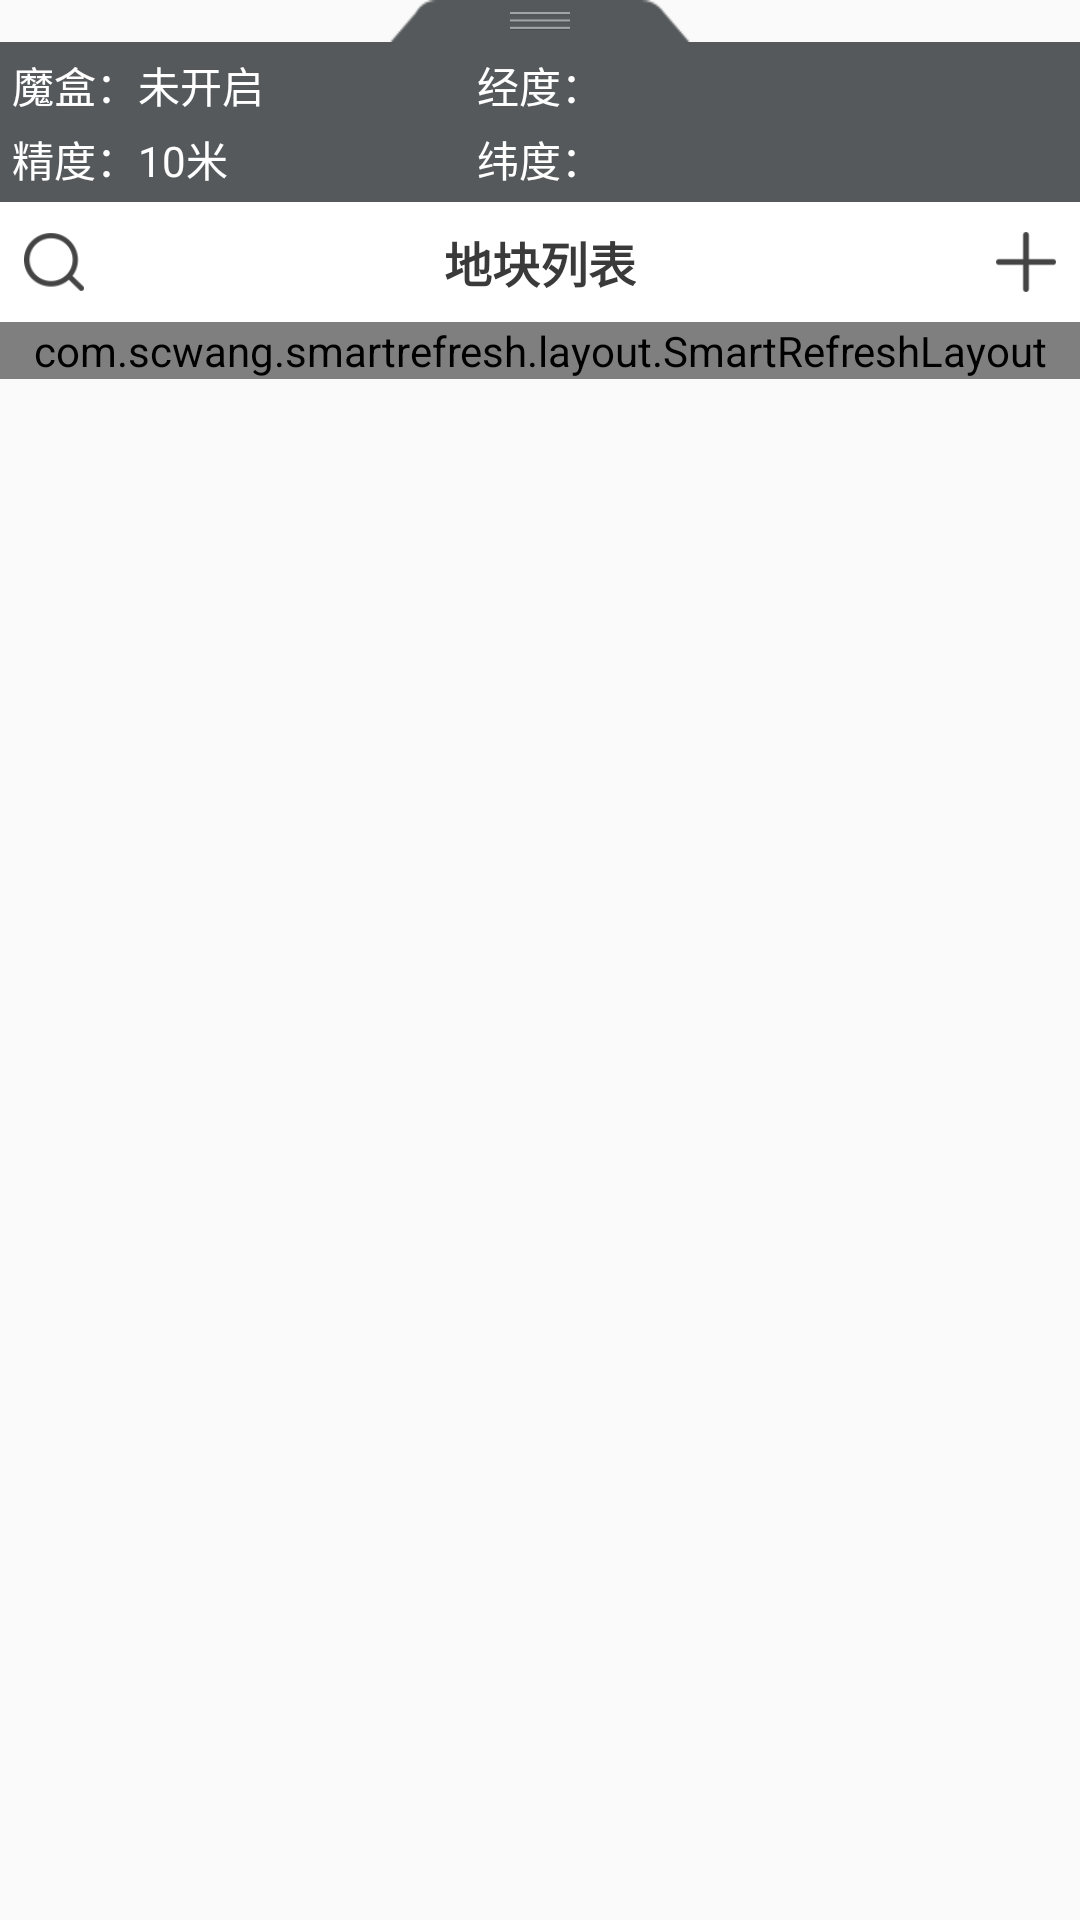

Layout XML and referenced resources for this Android screen:
<!-- AndroidManifest.xml: application theme AppTheme -->
<!-- res/layout/dialog_measure.xml -->
<?xml version="1.0" encoding="utf-8"?>
<android.support.constraint.ConstraintLayout xmlns:android="http://schemas.android.com/apk/res/android"
    android:layout_width="match_parent"
    android:layout_height="wrap_content">

    <android.support.v7.widget.LinearLayoutCompat
        android:layout_width="match_parent"
        android:layout_height="wrap_content"
        android:orientation="vertical">

        <RelativeLayout
            android:id="@+id/btn_dismiss"
            android:layout_width="match_parent"
            android:layout_height="wrap_content">

            <android.support.v7.widget.AppCompatImageView
                android:layout_width="100dp"
                android:layout_height="14dp"
                android:layout_centerHorizontal="true"
                android:background="@mipmap/btn_up" />

            <android.support.v7.widget.AppCompatImageView
                android:layout_width="20dp"
                android:layout_height="6dp"
                android:layout_centerHorizontal="true"
                android:layout_centerInParent="true"
                android:background="@mipmap/ic_liuhai" />
        </RelativeLayout>

        <RelativeLayout
            android:layout_width="match_parent"
            android:layout_height="wrap_content"
            android:background="#55595B"
            android:padding="4dp">

            <android.support.v7.widget.AppCompatTextView
                android:id="@+id/tv_box_statu"
                android:layout_width="wrap_content"
                android:layout_height="wrap_content"
                android:text="魔盒：未开启"
                android:textColor="@color/white"
                android:textSize="14sp" />

            <android.support.v7.widget.AppCompatTextView
                android:id="@+id/tv_longitude"
                android:layout_width="wrap_content"
                android:layout_height="wrap_content"
                android:layout_centerHorizontal="true"
                android:layout_marginStart="8dp"
                android:text="经度："
                android:textColor="@color/white"
                android:textSize="14sp" />

            <android.support.v7.widget.AppCompatTextView
                android:id="@+id/tv_accuracy"
                android:layout_width="80dp"
                android:layout_height="wrap_content"
                android:layout_below="@id/tv_box_statu"
                android:layout_marginTop="4dp"
                android:text="精度：10米"
                android:textColor="@color/white"
                android:textSize="14sp" />

            <android.support.v7.widget.AppCompatTextView
                android:id="@+id/tv_latitude"
                android:layout_width="wrap_content"
                android:layout_height="wrap_content"
                android:layout_alignBottom="@id/tv_accuracy"
                android:layout_centerHorizontal="true"
                android:layout_marginStart="8dp"
                android:text="纬度："
                android:textColor="@color/white"
                android:textSize="14sp" />

        </RelativeLayout>

        <RelativeLayout
            android:layout_width="match_parent"
            android:background="@color/white"
            android:layout_height="40dp">

            <android.support.v7.widget.AppCompatTextView
                android:layout_width="wrap_content"
                android:layout_height="wrap_content"
                android:layout_centerHorizontal="true"
                android:layout_centerVertical="true"
                android:text="地块列表"
                android:textColor="@color/text_color"
                android:textSize="16sp"
                android:textStyle="bold" />

            <android.support.v7.widget.AppCompatImageView
                android:id="@+id/btn_search"
                android:layout_width="20dp"
                android:layout_height="20dp"
                android:layout_centerVertical="true"
                android:layout_marginStart="8dp"
                android:background="@mipmap/btn_search" />

            <android.support.v7.widget.AppCompatImageView
                android:id="@+id/btn_add"
                android:layout_width="20dp"
                android:layout_height="20dp"
                android:layout_alignParentEnd="true"
                android:layout_centerVertical="true"
                android:layout_marginEnd="8dp"
                android:background="@mipmap/btn_add" />
        </RelativeLayout>

        <include layout="@layout/smart"/>



    </android.support.v7.widget.LinearLayoutCompat>
</android.support.constraint.ConstraintLayout>
<!-- res/layout/smart.xml (included above) -->
<com.scwang.smartrefresh.layout.SmartRefreshLayout xmlns:android="http://schemas.android.com/apk/res/android"
    xmlns:app="http://schemas.android.com/apk/res-auto"
    android:id="@id/smart"
    android:layout_width="match_parent"
    android:layout_height="match_parent"
    android:background="@color/white"
    app:srlAccentColor="@color/color_login_text_hint"
    app:srlEnablePreviewInEditMode="true"
    app:srlPrimaryColor="@color/color_login_text_hint">

    <com.scwang.smartrefresh.header.WaterDropHeader
        android:layout_width="match_parent"
        android:layout_height="wrap_content"
        app:layout_srlBackgroundColor="@color/black" />

    <android.support.v7.widget.RecyclerView
        android:id="@id/rv"
        android:layout_width="match_parent"
        android:layout_height="match_parent" />

    <com.scwang.smartrefresh.layout.footer.BallPulseFooter
        android:layout_width="match_parent"
        android:layout_height="wrap_content" />
</com.scwang.smartrefresh.layout.SmartRefreshLayout>
<!-- resources referenced by this layout -->
<resources>
  <color name="black">#000000</color>
  <color name="color_login_text_hint">#999999</color>
  <color name="text_color">#3a3a3a</color>
  <color name="white">#ffffff</color>
  <!-- mipmap btn_add: png bitmap (mipmap-xhdpi, 1290 bytes) -->
  <!-- mipmap btn_search: png bitmap (mipmap-xhdpi, 2364 bytes) -->
  <!-- mipmap btn_up: png bitmap (mipmap-xhdpi, 1430 bytes) -->
  <!-- mipmap ic_liuhai: png bitmap (mipmap-xhdpi, 966 bytes) -->
  <style name="AppTheme" parent="@style/Theme.AppCompat.DayNight.NoActionBar">
          
          <item name="colorControlActivated">@color/subject_color</item>
          <item name="alertDialogTheme">@style/CustomAlertDialogTheme</item>
      </style>
  <color name="subject_color">#1C9DE6</color>
  <style name="CustomAlertDialogTheme" parent="@style/Theme.AppCompat.Light.Dialog.Alert">
          <item name="colorAccent">@color/subject_color</item>
      </style>
</resources>
